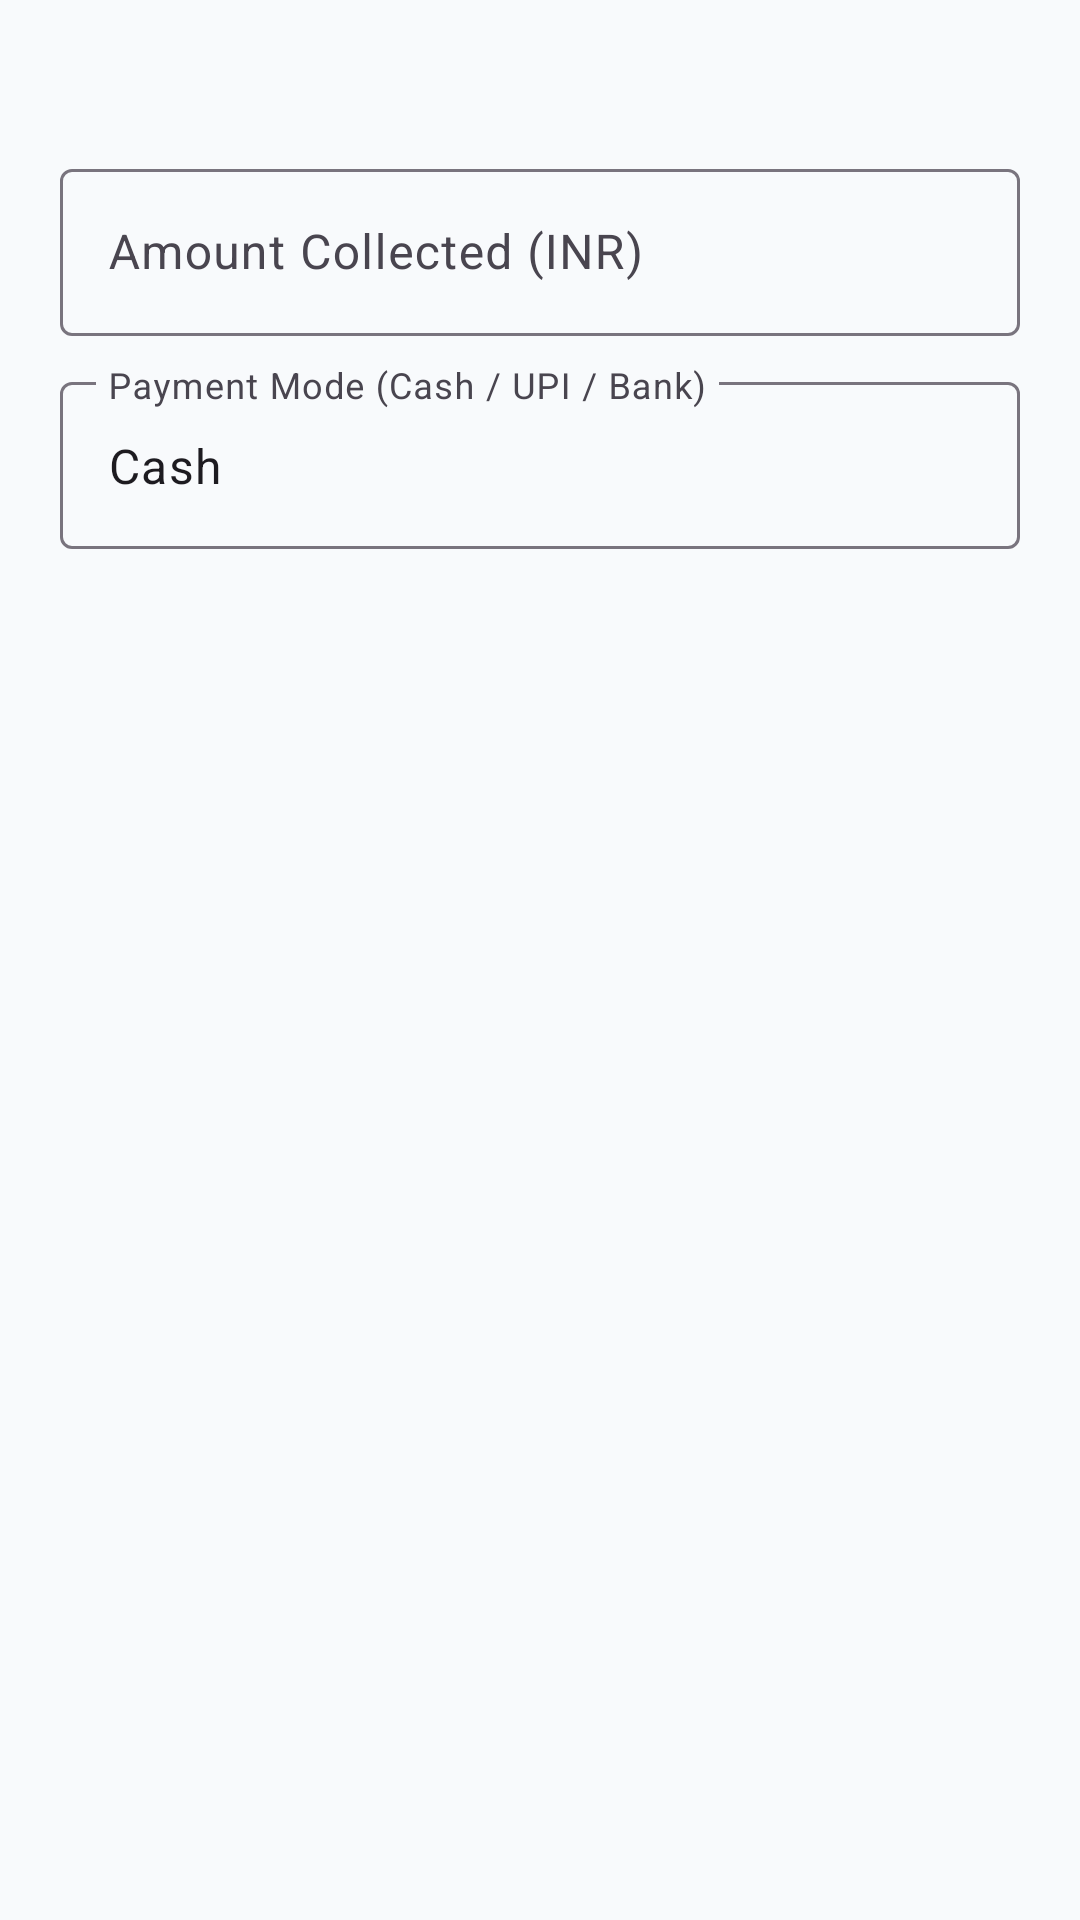

Here is an Android app screen rendered from its layout file. Give the layout XML and the strings, colors and styles it references.
<!-- AndroidManifest.xml: application theme Theme.ManagementTution -->
<!-- res/layout/dialog_record_payment.xml -->
<?xml version="1.0" encoding="utf-8"?>
<LinearLayout
    xmlns:android="http://schemas.android.com/apk/res/android"
    android:layout_width="match_parent"
    android:layout_height="wrap_content"
    android:orientation="vertical"
    android:padding="20dp">

    <TextView
        android:id="@+id/tvDialogInvoiceDetails"
        android:layout_width="match_parent"
        android:layout_height="wrap_content"
        android:layout_marginBottom="12dp"
        android:textColor="@color/text_primary"
        android:textSize="14sp"
        android:textStyle="bold" />

    <com.google.android.material.textfield.TextInputLayout
        style="@style/Widget.Material3.TextInputLayout.OutlinedBox"
        android:layout_width="match_parent"
        android:layout_height="wrap_content"
        android:hint="Amount Collected (INR)">

        <com.google.android.material.textfield.TextInputEditText
            android:id="@+id/etDialogPaymentAmount"
            android:layout_width="match_parent"
            android:layout_height="wrap_content"
            android:inputType="number" />
    </com.google.android.material.textfield.TextInputLayout>

    <com.google.android.material.textfield.TextInputLayout
        style="@style/Widget.Material3.TextInputLayout.OutlinedBox"
        android:layout_width="match_parent"
        android:layout_height="wrap_content"
        android:layout_marginTop="10dp"
        android:hint="Payment Mode (Cash / UPI / Bank)">

        <com.google.android.material.textfield.TextInputEditText
            android:id="@+id/etDialogPaymentMode"
            android:layout_width="match_parent"
            android:layout_height="wrap_content"
            android:inputType="text"
            android:text="Cash" />
    </com.google.android.material.textfield.TextInputLayout>
</LinearLayout>
<!-- resources referenced by this layout -->
<resources>
  <color name="text_primary">#0F172A</color>
  <style name="Theme.ManagementTution" parent="Theme.Material3.DayNight.NoActionBar">
          <item name="colorPrimary">@color/brand_primary</item>
          <item name="colorPrimaryVariant">@color/brand_primary_dark</item>
          <item name="colorSecondary">@color/brand_accent</item>
          <item name="android:statusBarColor">@color/brand_primary_dark</item>
          <item name="android:windowBackground">@color/brand_surface</item>
      </style>
  <color name="brand_primary">#0F766E</color>
  <color name="brand_primary_dark">#115E59</color>
  <color name="brand_accent">#0D9488</color>
  <color name="brand_surface">#F8FAFC</color>
</resources>
